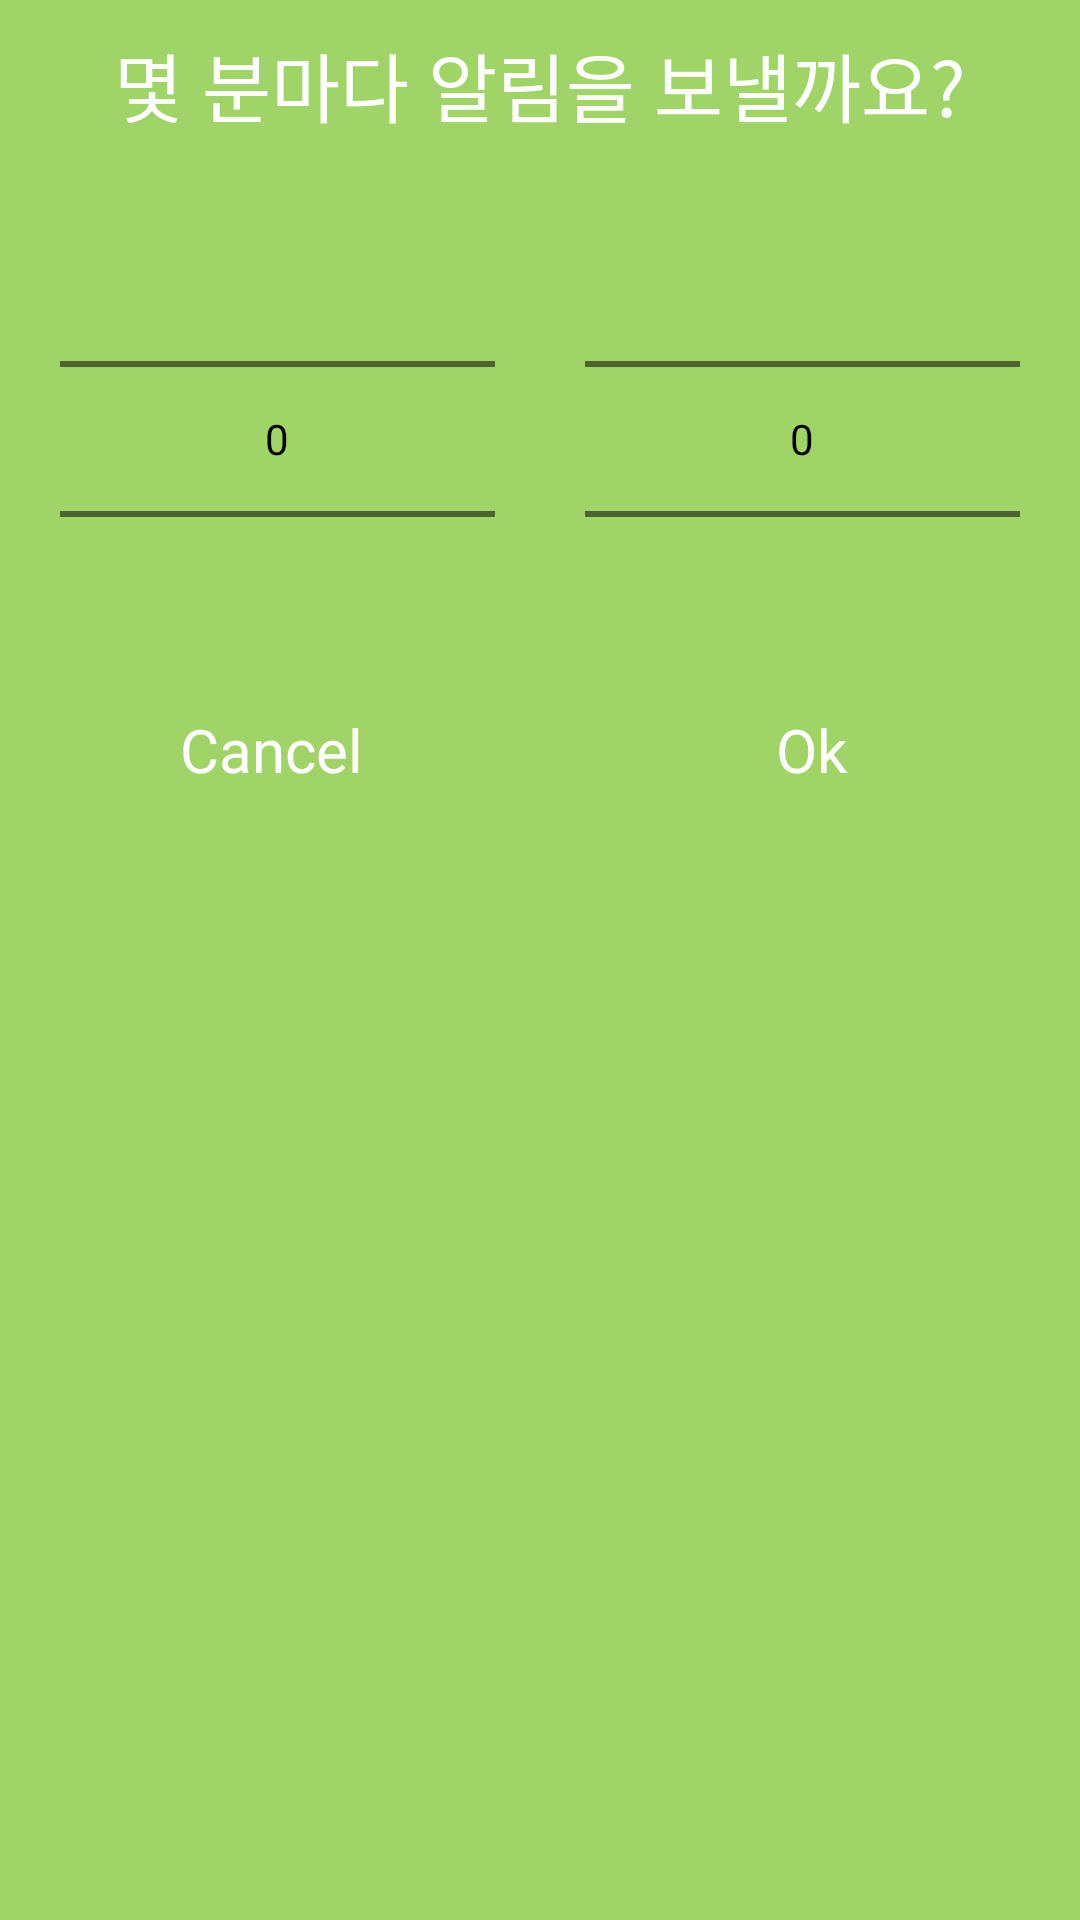

Layout XML and referenced resources for this Android screen:
<!-- AndroidManifest.xml: application theme Theme.GoogleSolutionChallenge2023 -->
<!-- res/layout/dialog_time.xml -->
<?xml version="1.0" encoding="utf-8"?>
<LinearLayout xmlns:android="http://schemas.android.com/apk/res/android"
    android:layout_width="300dp"
    android:layout_height="wrap_content"
    android:orientation="vertical">

    <TextView
        android:layout_width="match_parent"
        android:layout_height="wrap_content"
        android:text="@string/timelog_title"
        android:gravity="center"
        android:textSize="25dp"
        android:layout_marginBottom="10dp"
        android:layout_marginTop="10dp"/>

    <LinearLayout
        android:layout_width="match_parent"
        android:layout_height="wrap_content"
        android:orientation="horizontal"
        >

        <NumberPicker
            android:id="@+id/hourPicker"
            android:layout_width="wrap_content"
            android:layout_height="wrap_content"
            android:layout_weight="1"
            android:layout_marginLeft="20dp"
            android:theme="@style/AppTheme.Picker"
            />

        <NumberPicker
            android:id="@+id/minutePicker"
            android:layout_width="wrap_content"
            android:layout_height="wrap_content"
            android:layout_marginLeft="30dp"
            android:layout_weight="1"
            android:layout_marginRight="20dp"
            android:theme="@style/AppTheme.Picker"
            />
    </LinearLayout>

    <LinearLayout
        android:layout_width="match_parent"
        android:layout_height="wrap_content"
        android:orientation="horizontal">
        <TextView
            android:id="@+id/cancel"
            android:layout_width="2dp"
            android:layout_height="wrap_content"
            android:text="Cancel"
            android:textSize="20dp"
            android:layout_weight="1"
            android:gravity="center"/>
        <TextView
            android:id="@+id/ok"
            android:layout_width="0dp"
            android:layout_height="wrap_content"
            android:text="Ok"
            android:textSize="20dp"
            android:layout_weight="1"
            android:gravity="center"/>
    </LinearLayout>


</LinearLayout>
<!-- resources referenced by this layout -->
<resources>
  <string name="timelog_title">몇 분마다 알림을 보낼까요?</string>
  <style name="AppTheme.Picker" parent="Theme.AppCompat.Light.NoActionBar">
          <item name="android:textColorPrimary">@android:color/black</item>
      </style>
  <style name="Theme.GoogleSolutionChallenge2023" parent="Theme.AppCompat.Light.NoActionBar">
          
          <item name="colorPrimary">@color/black</item>
          <item name="colorPrimaryVariant">@color/purple_700</item>
          <item name="colorOnPrimary">@color/white</item>
          
          <item name="colorSecondary">@color/teal_200</item>
          <item name="colorSecondaryVariant">@color/teal_700</item>
          <item name="colorOnSecondary">@color/black</item>
          <item name="android:windowBackground">@color/green</item>
          <item name="android:textColorPrimary">@color/white</item>
          
          <item name="android:statusBarColor">?attr/colorPrimaryVariant</item>
          
  
          <item name="android:textViewStyle">@style/customTextViewFontStyle</item>
          <item name="android:buttonStyle">@style/customButtonFontStyle</item>
          <item name="android:editTextStyle">@style/customEditTextFontStyle</item>
          <item name="android:radioButtonStyle">@style/customRadioButtonFontStyle</item>
          <item name="android:checkboxStyle">@style/customCheckboxFontStyle</item>
      </style>
  <color name="black">#FF000000</color>
  <color name="purple_700">#FF3700B3</color>
  <color name="white">#FFFFFFFF</color>
  <color name="teal_200">#FF03DAC5</color>
  <color name="teal_700">#FF018786</color>
  <color name="green">#A0D468</color>
</resources>
